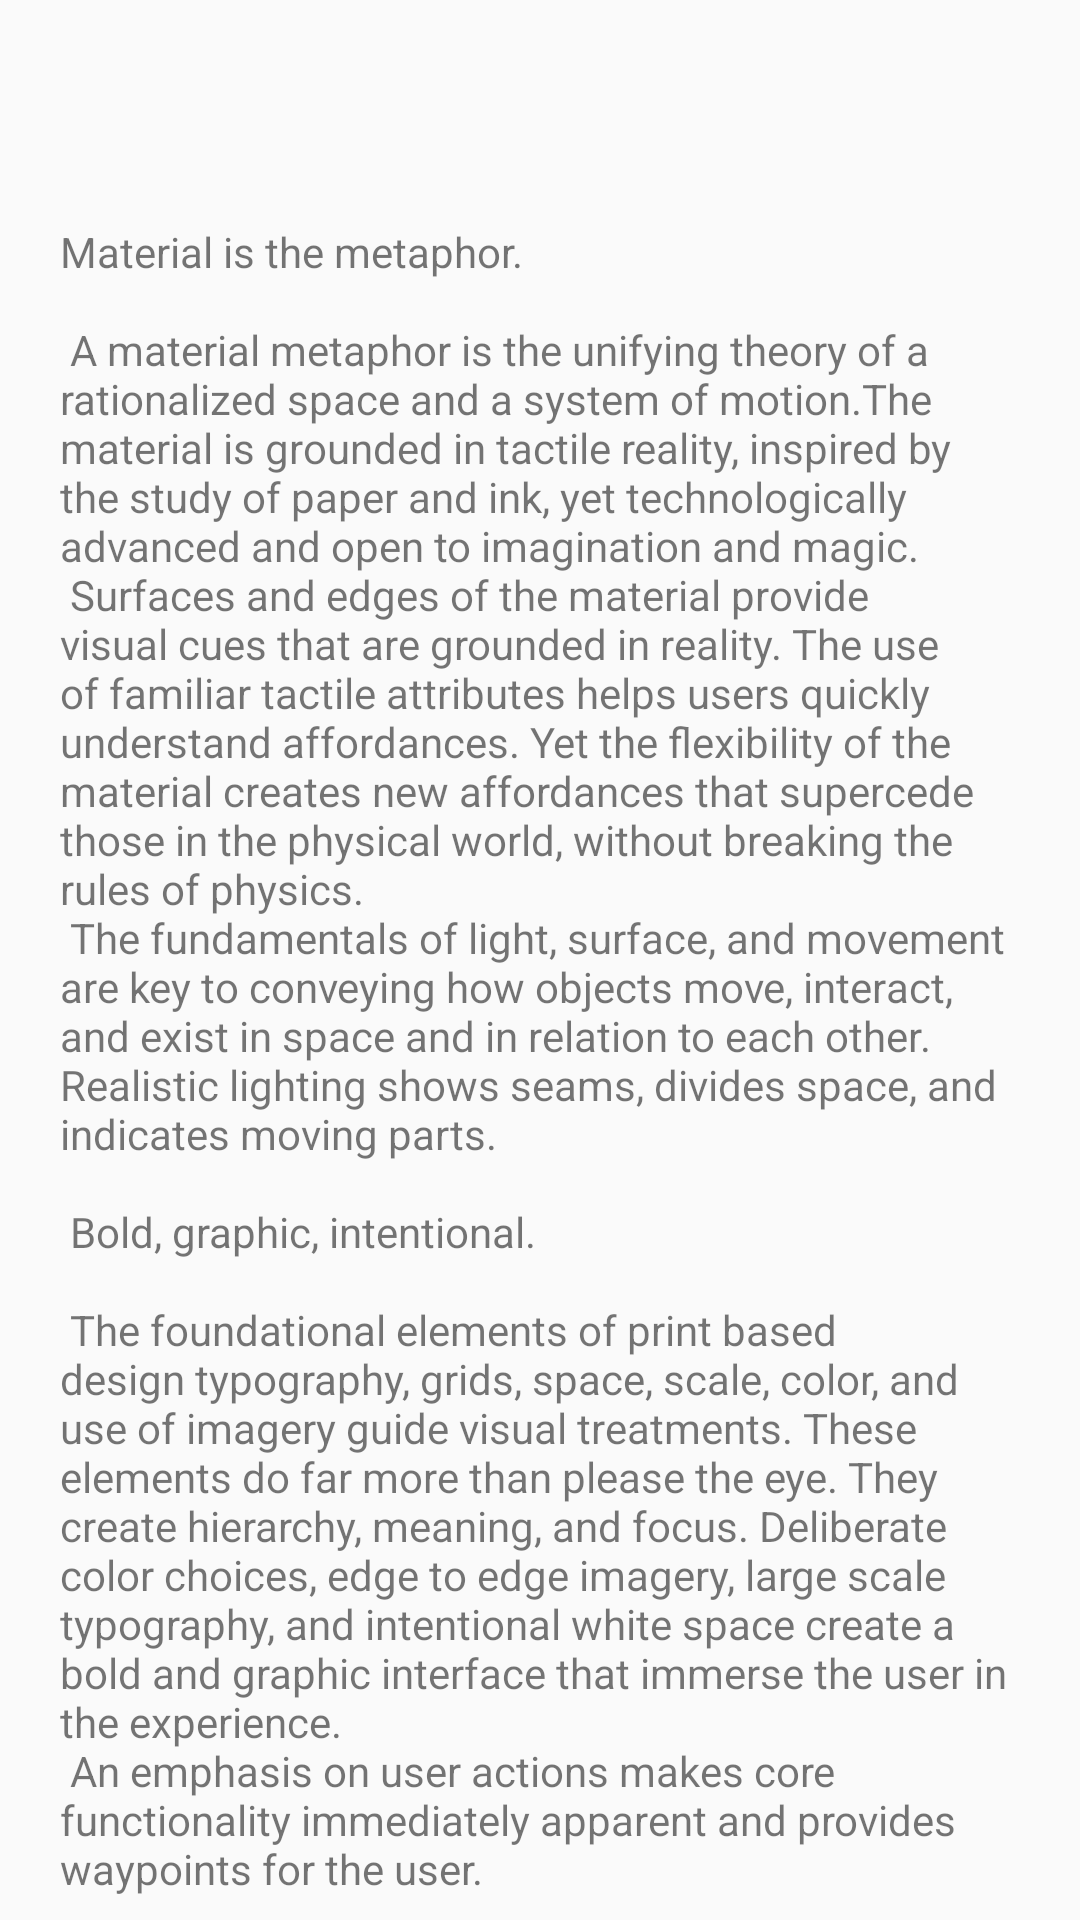

Write the Android layout XML for this screen, with the resource values it uses.
<!-- AndroidManifest.xml: application theme AppTheme -->
<!-- res/layout/content_detail.xml -->
<?xml version="1.0" encoding="utf-8"?>
<android.support.v4.widget.NestedScrollView
        xmlns:android="http://schemas.android.com/apk/res/android"
        xmlns:tools="http://schemas.android.com/tools"
        xmlns:app="http://schemas.android.com/apk/res-auto"
        app:layout_behavior="@string/appbar_scrolling_view_behavior"
        tools:showIn="@layout/activity_detail"
        android:layout_width="match_parent"
        android:layout_height="match_parent"
        tools:context=".ui.detail.DetailActivity">

    <LinearLayout
            android:layout_width="match_parent"
            android:layout_height="wrap_content"
            android:orientation="vertical">

        <TextView
                android:id="@+id/tvTitleOfFilm"
                android:layout_marginTop="30dp"
                android:layout_marginLeft="@dimen/text_margin"
                android:layout_marginRight="@dimen/text_margin"
                android:layout_width="match_parent"
                android:layout_height="wrap_content"
                android:textSize="18sp"
                android:textColor="@color/colorPrimaryDark"
                android:textStyle="bold"/>

        <TextView
                android:id="@+id/tvOverview"
                android:layout_width="wrap_content"
                android:layout_height="wrap_content"
                android:layout_margin="@dimen/text_margin"
                android:text="@string/large_text"/>

    </LinearLayout>


</android.support.v4.widget.NestedScrollView>
<!-- res/layout/activity_detail.xml (included above) -->
<?xml version="1.0" encoding="utf-8"?>
<android.support.design.widget.CoordinatorLayout
        xmlns:android="http://schemas.android.com/apk/res/android"
        xmlns:app="http://schemas.android.com/apk/res-auto"
        xmlns:tools="http://schemas.android.com/tools"
        android:layout_width="match_parent"
        android:layout_height="match_parent">

    <android.support.design.widget.AppBarLayout
            android:id="@+id/app_bar"
            android:background="@null"
            android:theme="@style/AppTheme.AppBarOverlay"
            android:layout_height="@dimen/app_bar_height"
            android:layout_width="match_parent"
            app:layout_anchorGravity="left|top">

        <android.support.design.widget.CollapsingToolbarLayout
                android:id="@+id/toolbar_layout"
                android:layout_width="match_parent"
                android:layout_height="match_parent"
                app:layout_scrollFlags="scroll|exitUntilCollapsed|snap"
                app:expandedTitleGravity="top"
                app:contentScrim="?attr/colorPrimary">
            <RelativeLayout
                    android:background="@color/colorPrimaryLight"
                    android:layout_width="match_parent"
                    android:layout_height="match_parent">
                <ImageView
                        android:id="@+id/ivPosterDetail"
                        android:layout_width="match_parent"
                        android:layout_height="match_parent"
                        tools:src="@drawable/monsta_1"
                        android:scaleType="centerCrop"
                        android:layout_gravity="center"
                        android:contentDescription="@null"
                        app:layout_collapseParallaxMultiplier="0.5"
                        app:layout_collapseMode="parallax"/>
            </RelativeLayout>


            <android.support.v7.widget.Toolbar
                    android:id="@+id/toolbar"
                    android:layout_height="?attr/actionBarSize"
                    android:layout_width="match_parent"
                    app:layout_collapseMode="pin" />

        </android.support.design.widget.CollapsingToolbarLayout>
    </android.support.design.widget.AppBarLayout>

    <include layout="@layout/content_detail"/>

    <android.support.design.widget.FloatingActionButton
            android:id="@+id/fab"
            android:layout_width="wrap_content"
            android:layout_height="wrap_content"
            android:layout_margin="@dimen/fab_margin"
            app:layout_anchor="@id/app_bar"
            app:layout_anchorGravity="bottom|end"
            app:srcCompat="@drawable/ic_share_white_24dp"/>

</android.support.design.widget.CoordinatorLayout>
<!-- resources referenced by this layout -->
<resources>
  <color name="colorPrimaryDark">#10988C</color>
  <color name="colorPrimaryLight">#82d6cd</color>
  <dimen name="app_bar_height">400dp</dimen>
  <dimen name="fab_margin">16dp</dimen>
  <dimen name="text_margin">20dp</dimen>
  <color name="colorPrimary">#10BEAF</color>
  <color name="colorAccent">#ECDC4F</color>
</resources>
